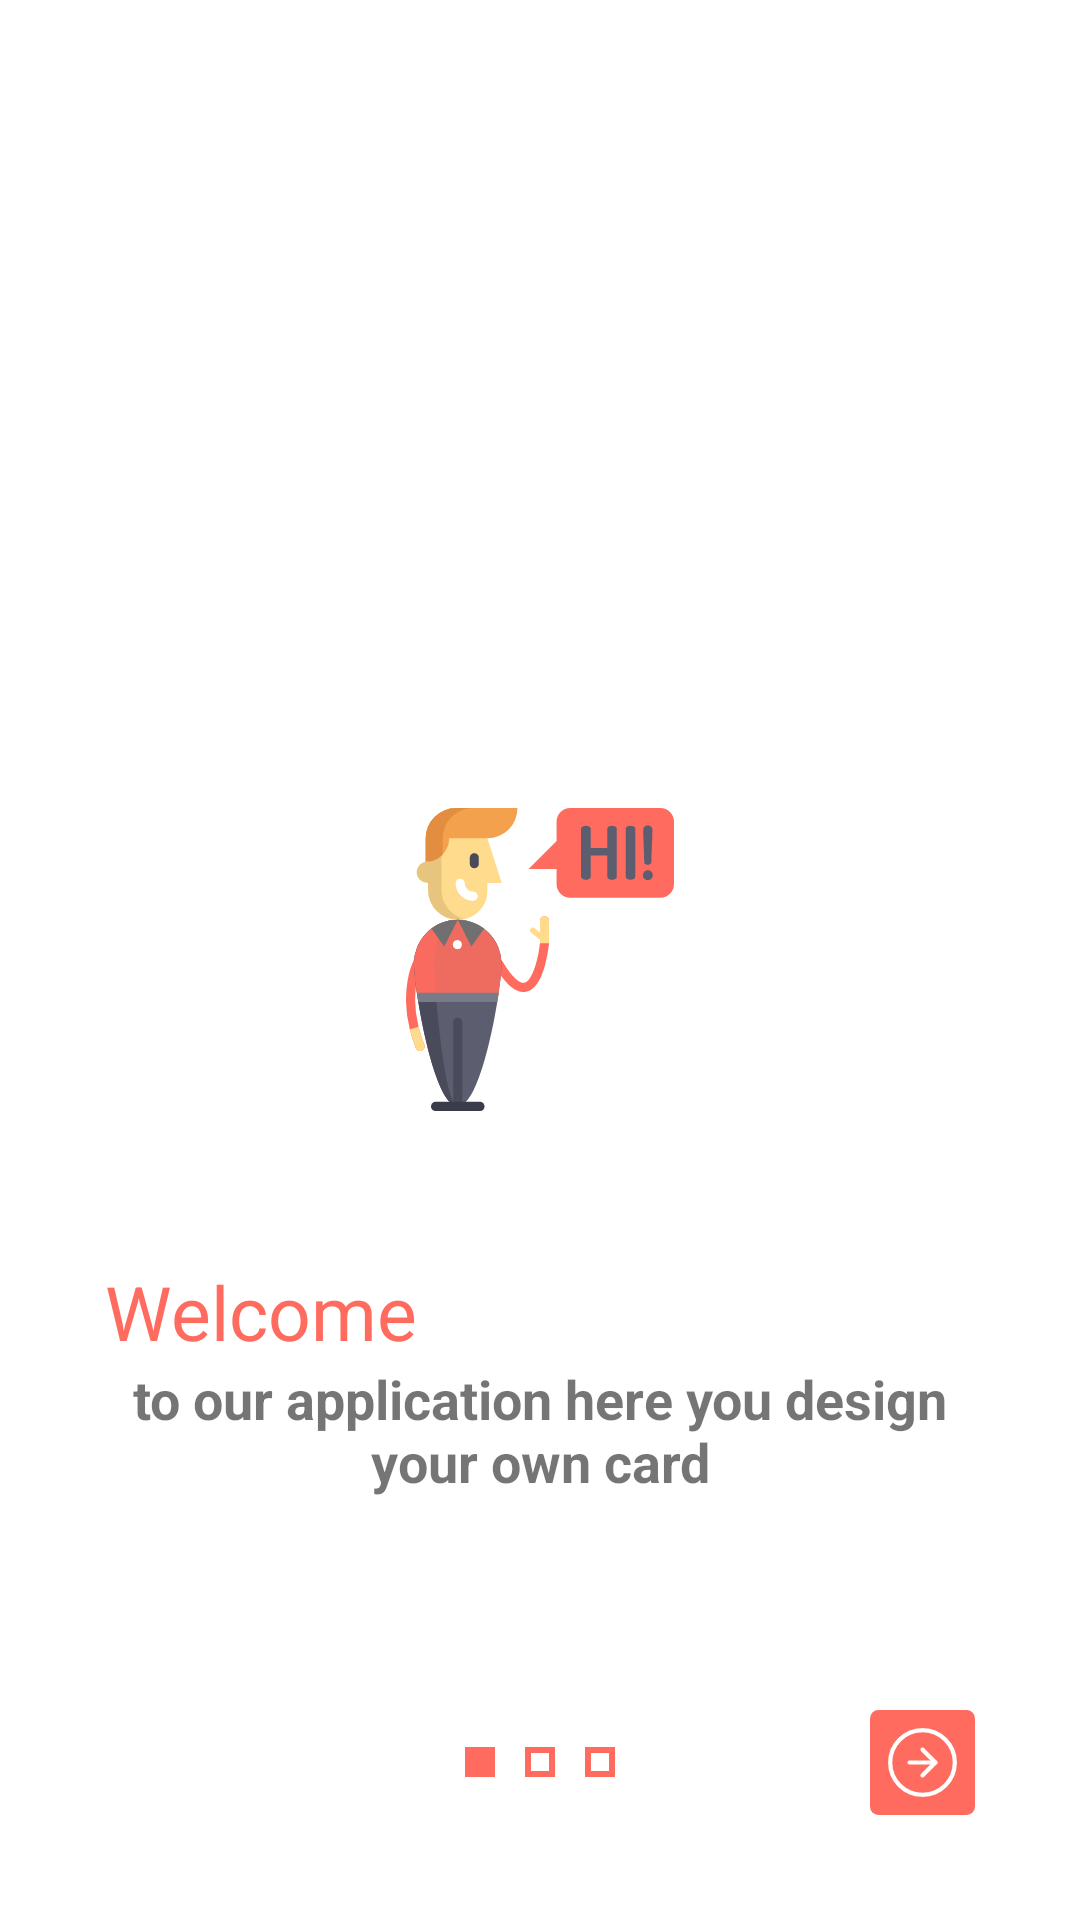

Produce the Android XML layout that renders to this screen, including the resource entries it uses.
<!-- AndroidManifest.xml: application theme Theme.Mycard -->
<!-- res/layout/fragment_first_page.xml -->
<?xml version="1.0" encoding="utf-8"?>
<RelativeLayout xmlns:android="http://schemas.android.com/apk/res/android"
    xmlns:tools="http://schemas.android.com/tools"
    android:layout_width="match_parent"
    android:layout_height="match_parent"
    tools:context=".Intro.IntroPages.FirstPage">


    <ImageView
        android:id="@+id/first_image"
        android:layout_width="wrap_content"
        android:layout_height="wrap_content"
        android:layout_centerInParent="true"
        android:src="@drawable/ic_first_page" />

    <TextView
        android:id="@+id/welcome_text"
        android:layout_width="wrap_content"
        android:layout_height="wrap_content"
        android:layout_below="@id/first_image"
        android:text="Welcome"
        android:layout_marginStart="@dimen/et_margin_start_end"
        android:layout_marginTop="50dp"
        android:textColor="@color/primary_orange"
        android:textSize="25sp" />

    <TextView
        android:layout_width="wrap_content"
        android:layout_height="wrap_content"
        android:layout_below="@id/welcome_text"
        android:text="to our application here you design your own card"
        android:layout_marginStart="40dp"
        android:layout_marginEnd="40dp"
        android:gravity="center"
        android:textSize="18sp"
        android:textStyle="bold"
        />


    <RelativeLayout
        android:id="@+id/intro_pages_boxes"
        android:layout_width="match_parent"
        android:layout_height="wrap_content"
        android:layout_alignParentBottom="true"
        android:layout_marginBottom="35dp"
        android:orientation="horizontal">

        <View
            android:id="@+id/intro_first_box"
            android:layout_width="@dimen/box_w_and_h"
            android:layout_height="@dimen/box_w_and_h"
            android:layout_centerVertical="true"
            android:layout_marginEnd="10dp"
            android:layout_toStartOf="@id/intro_second_box"
            android:background="@drawable/intro_box_shape_fill" />

        <ImageView
            android:id="@+id/intro_second_box"
            android:layout_width="@dimen/box_w_and_h"
            android:layout_height="@dimen/box_w_and_h"
            android:layout_centerInParent="true"
            android:background="@drawable/intro_box_shape_empty" />

        <ImageView
            android:id="@+id/intro_third_box"
            android:layout_width="@dimen/box_w_and_h"
            android:layout_height="@dimen/box_w_and_h"
            android:layout_centerVertical="true"
            android:layout_marginStart="10dp"
            android:layout_toEndOf="@id/intro_second_box"
            android:background="@drawable/intro_box_shape_empty" />

        <ImageView
            android:id="@+id/next_page_image"
            android:layout_width="35dp"
            android:layout_height="35dp"
            android:layout_alignParentEnd="true"
            android:layout_marginEnd="@dimen/et_margin_start_end"
            android:src="@drawable/ic_next" />


    </RelativeLayout>


</RelativeLayout>
<!-- resources referenced by this layout -->
<resources>
  <color name="primary_orange">#FF6C5F</color>
  <dimen name="box_w_and_h">10dp</dimen>
  <dimen name="et_margin_start_end">35dp</dimen>
  <!-- drawable ic_first_page: vector/xml drawable (drawable, 6385 chars, omitted) -->
  <!-- drawable ic_next (drawable) -->
  <vector xmlns:android="http://schemas.android.com/apk/res/android"
      android:width="25dp"
      android:height="25dp"
      android:viewportWidth="25"
      android:viewportHeight="25">
    <path
        android:pathData="M2,0L23,0A2,2 0,0 1,25 2L25,23A2,2 0,0 1,23 25L2,25A2,2 0,0 1,0 23L0,2A2,2 0,0 1,2 0z"
        android:fillColor="#ff6c5f"/>
    <path
        android:strokeWidth="1"
        android:pathData="M20.194,12.5A7.693,7.693 0,1 1,12.5 4.807,7.693 7.693,0 0,1 20.194,12.5Z"
        android:strokeLineJoin="round"
        android:fillColor="#00000000"
        android:strokeColor="#fff"
        android:strokeLineCap="round"/>
    <path
        android:strokeWidth="1"
        android:pathData="M12.5,15.578l3.077,-3.077L12.5,9.423"
        android:strokeLineJoin="round"
        android:fillColor="#00000000"
        android:strokeColor="#fff"
        android:strokeLineCap="round"/>
    <path
        android:strokeWidth="1"
        android:pathData="M9.423,12.5h6.155"
        android:strokeLineJoin="round"
        android:fillColor="#00000000"
        android:strokeColor="#fff"
        android:strokeLineCap="round"/>
  </vector>
  <!-- drawable intro_box_shape_empty (drawable) -->
  <?xml version="1.0" encoding="utf-8"?>
  <shape xmlns:android="http://schemas.android.com/apk/res/android"
      android:shape="rectangle">
  
      <solid android:color="@color/white" />
      <stroke
          android:width="2dp"
          android:color="@color/primary_orange" />
  
  </shape>
  <!-- drawable intro_box_shape_fill (drawable) -->
  <?xml version="1.0" encoding="utf-8"?>
  <shape xmlns:android="http://schemas.android.com/apk/res/android"
      android:shape="rectangle">
  
      <solid android:color="@color/primary_orange" />
      <stroke
          android:width="2dp"
          android:color="@color/primary_orange" />
  
  </shape>
  <style name="Theme.Mycard" parent="Theme.MaterialComponents.DayNight.NoActionBar">
          
          <item name="colorPrimary">@color/primary_orange</item>
          <item name="colorPrimaryVariant">@color/dark_orange</item>
          <item name="colorOnPrimary">@color/white</item>
          
          <item name="colorSecondary">@color/primary_orange</item>
          <item name="colorSecondaryVariant">@color/dark_orange</item>
          <item name="colorOnSecondary">@color/black</item>
          
          <item name="android:statusBarColor" tools:targetApi="l">?attr/colorPrimaryVariant</item>
          
      </style>
  <color name="white">#FFFFFFFF</color>
  <color name="dark_orange">#FF4C4C</color>
  <color name="black">#FF000000</color>
</resources>
